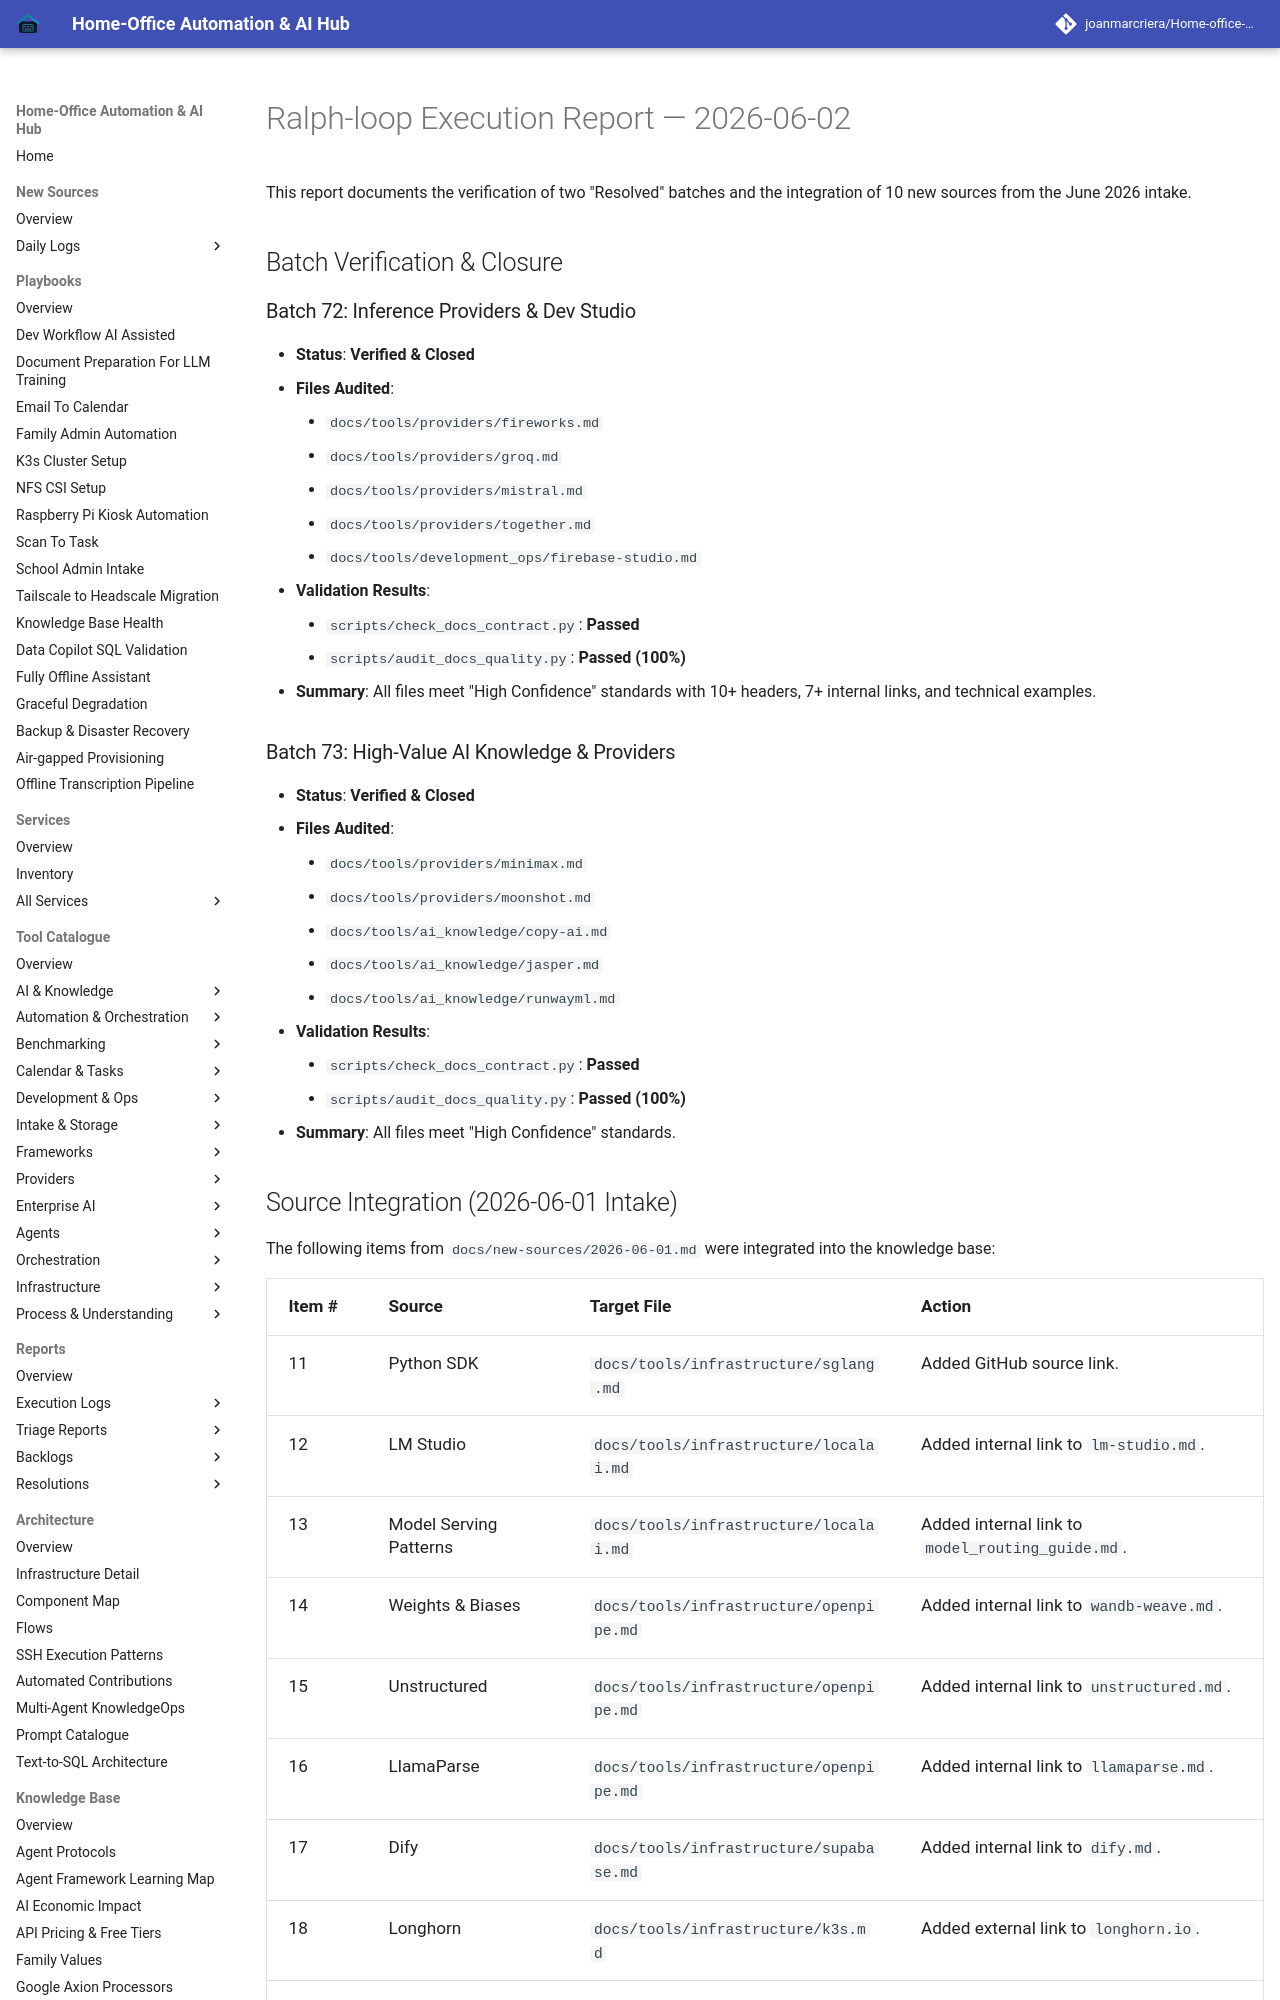

repository: joanmarcriera/Home-office-automations · page: reports/ralph-loop-execution-2026-06-02-verification-v2/index.html · generator: mkdocs

# Ralph-loop Execution Report — 2026-06-02

This report documents the verification of two "Resolved" batches and the integration of 10 new sources from the June 2026 intake.

## Batch Verification & Closure

### Batch 72: Inference Providers & Dev Studio
- **Status**: **Verified & Closed**
- **Files Audited**:
    - `docs/tools/providers/fireworks.md`
    - `docs/tools/providers/groq.md`
    - `docs/tools/providers/mistral.md`
    - `docs/tools/providers/together.md`
    - `docs/tools/development_ops/firebase-studio.md`
- **Validation Results**:
    - `scripts/check_docs_contract.py`: **Passed**
    - `scripts/audit_docs_quality.py`: **Passed (100%)**
- **Summary**: All files meet "High Confidence" standards with 10+ headers, 7+ internal links, and technical examples.

### Batch 73: High-Value AI Knowledge & Providers
- **Status**: **Verified & Closed**
- **Files Audited**:
    - `docs/tools/providers/minimax.md`
    - `docs/tools/providers/moonshot.md`
    - `docs/tools/ai_knowledge/copy-ai.md`
    - `docs/tools/ai_knowledge/jasper.md`
    - `docs/tools/ai_knowledge/runwayml.md`
- **Validation Results**:
    - `scripts/check_docs_contract.py`: **Passed**
    - `scripts/audit_docs_quality.py`: **Passed (100%)**
- **Summary**: All files meet "High Confidence" standards.
